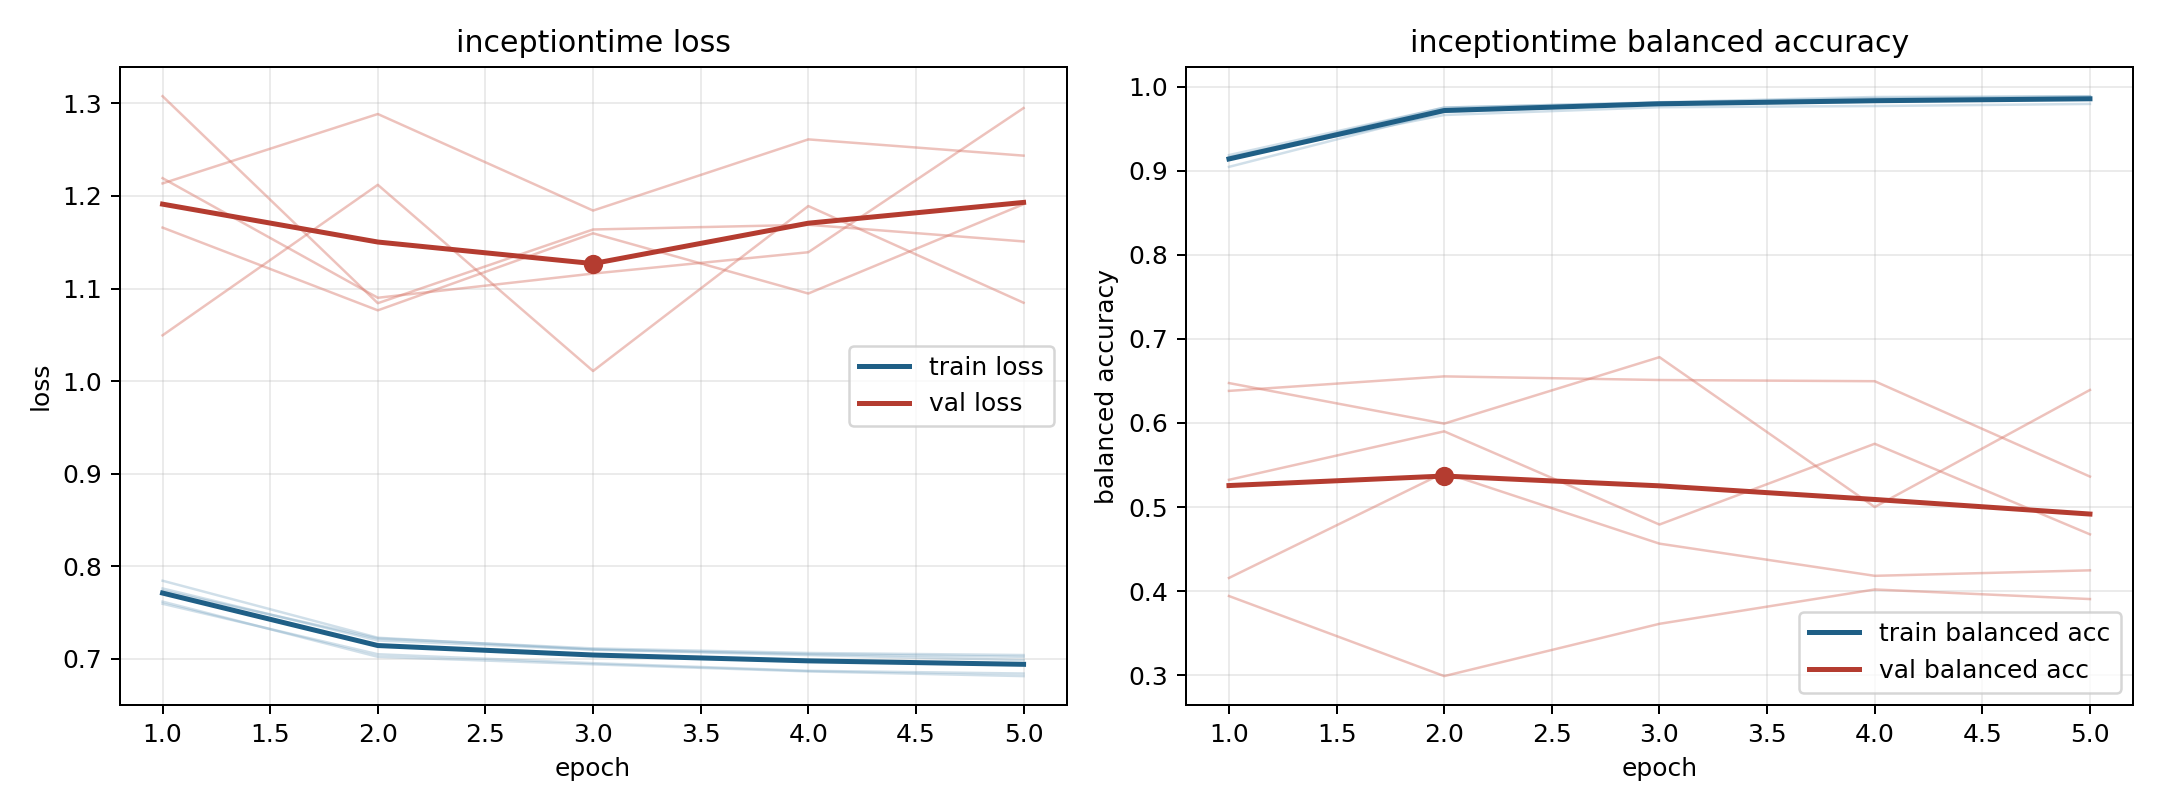

Values plotted in this chart, from the file beside it:
model, fold, epoch, train_loss, train_balanced_accuracy, val_loss, val_balanced_accuracy
inceptiontime, 1, 1, 0.7845, 0.9045, 1.049, 0.6475
inceptiontime, 1, 2, 0.7229, 0.9698, 1.212, 0.5992
inceptiontime, 1, 3, 0.7102, 0.979, 1.011, 0.6782
inceptiontime, 1, 4, 0.7053, 0.9819, 1.189, 0.5
inceptiontime, 1, 5, 0.7023, 0.9851, 1.085, 0.6393
inceptiontime, 2, 1, 0.7619, 0.9148, 1.213, 0.3942
inceptiontime, 2, 2, 0.7023, 0.9751, 1.288, 0.299
inceptiontime, 2, 3, 0.6942, 0.9809, 1.184, 0.3612
inceptiontime, 2, 4, 0.6866, 0.9862, 1.261, 0.402
inceptiontime, 2, 5, 0.6815, 0.9884, 1.243, 0.3906
inceptiontime, 3, 1, 0.7596, 0.9186, 1.219, 0.6381
inceptiontime, 3, 2, 0.7051, 0.975, 1.09, 0.6554
inceptiontime, 3, 3, 0.6955, 0.9814, 1.116, 0.6511
inceptiontime, 3, 4, 0.6872, 0.9876, 1.139, 0.6497
inceptiontime, 3, 5, 0.6843, 0.9886, 1.295, 0.5362
inceptiontime, 4, 1, 0.7737, 0.9157, 1.308, 0.4157
inceptiontime, 4, 2, 0.7221, 0.9662, 1.084, 0.5409
inceptiontime, 4, 3, 0.7114, 0.9755, 1.164, 0.4565
inceptiontime, 4, 4, 0.7065, 0.9769, 1.169, 0.4182
inceptiontime, 4, 5, 0.7042, 0.9794, 1.151, 0.4248
inceptiontime, 5, 1, 0.7761, 0.9161, 1.166, 0.5324
inceptiontime, 5, 2, 0.72, 0.9715, 1.076, 0.59
inceptiontime, 5, 3, 0.7101, 0.9809, 1.16, 0.4792
inceptiontime, 5, 4, 0.7042, 0.9833, 1.095, 0.5753
inceptiontime, 5, 5, 0.6988, 0.986, 1.191, 0.4676
